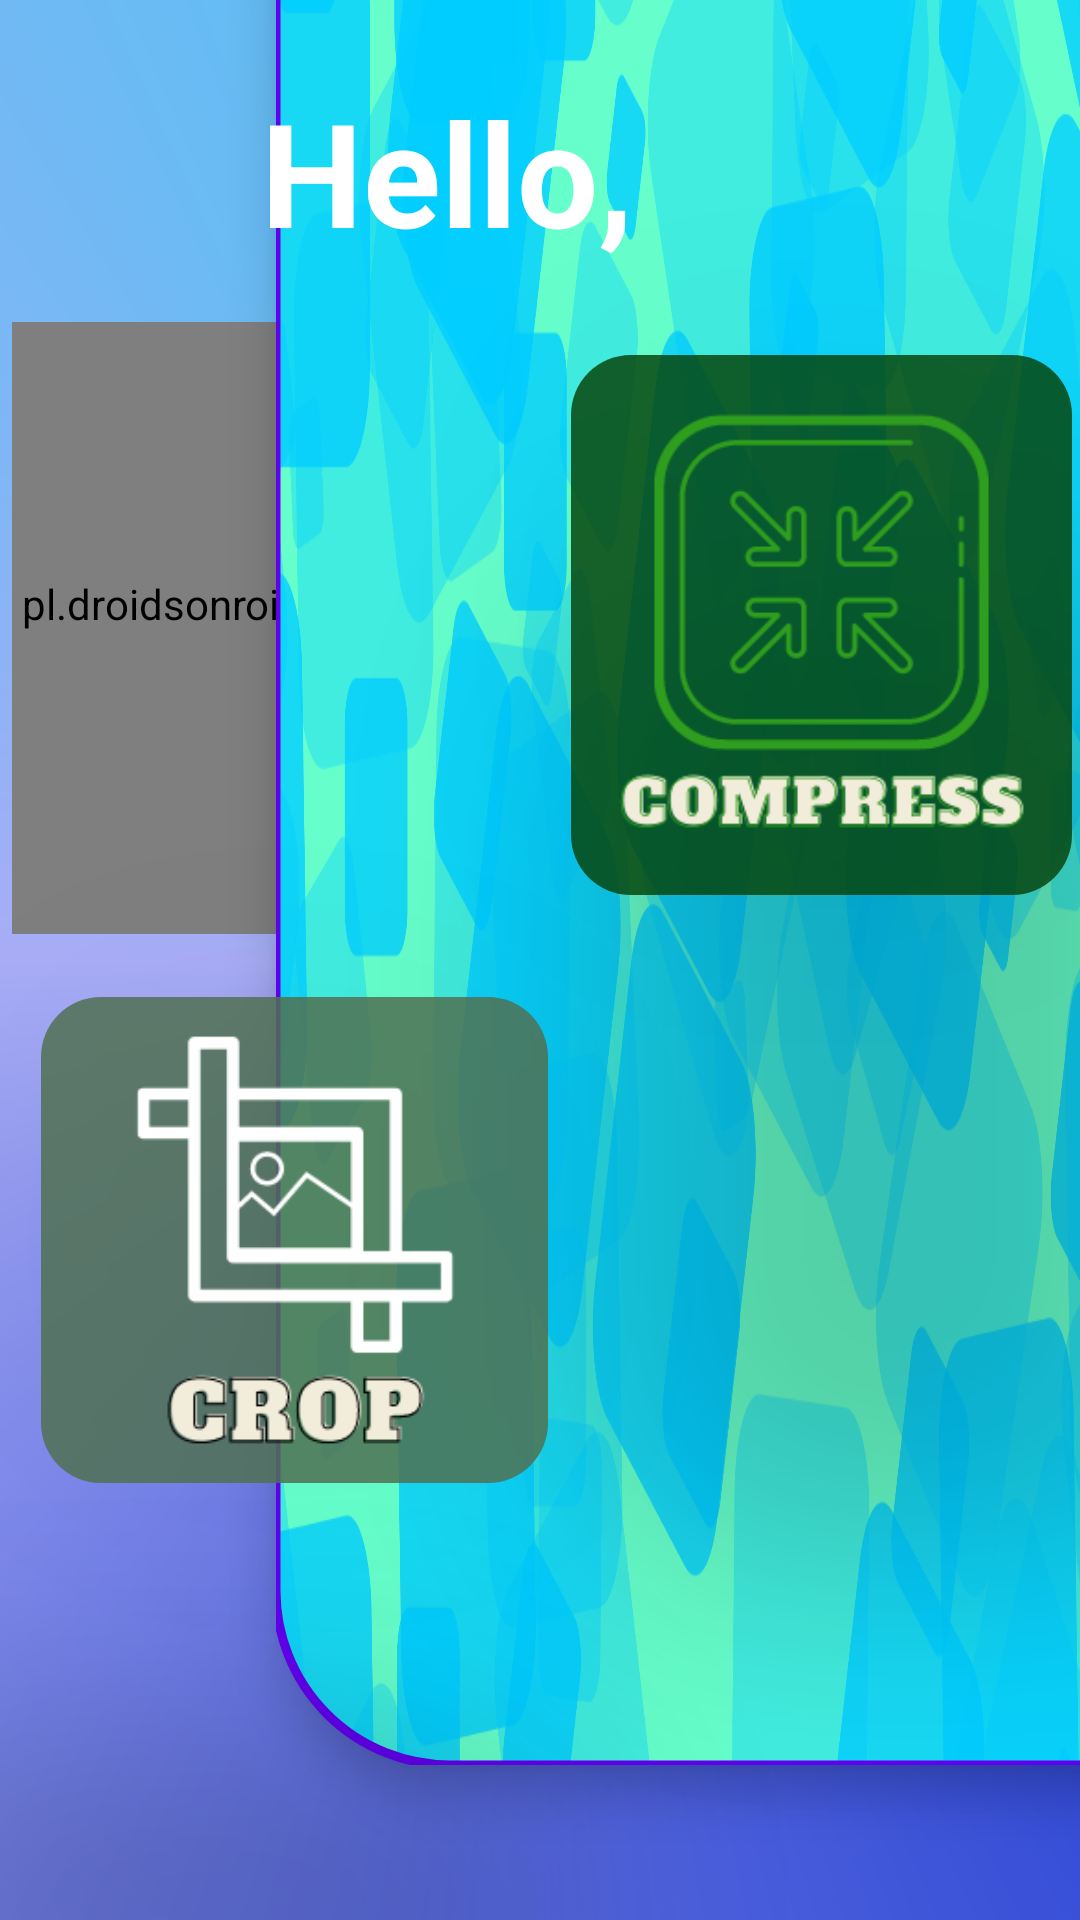

Reconstruct the res/layout file that produces this screen, plus the resources it refers to.
<!-- AndroidManifest.xml: application theme Theme.CompressImage -->
<!-- res/layout/homescreen_activity.xml -->
<?xml version="1.0" encoding="utf-8"?>
<androidx.constraintlayout.widget.ConstraintLayout xmlns:android="http://schemas.android.com/apk/res/android"
    xmlns:app="http://schemas.android.com/apk/res-auto"
    xmlns:tools="http://schemas.android.com/tools"
    android:layout_width="match_parent"
    android:layout_height="match_parent"
    android:background="@drawable/gradient_back">


    <com.google.android.material.imageview.ShapeableImageView

        android:id="@+id/imageView2"
        android:layout_width="387dp"
        android:layout_height="944dp"

        android:layout_marginStart="92dp"
        android:layout_marginBottom="52dp"
        android:background="@drawable/texture1304390"
        android:elevation="10dp"
        android:scaleType="center"
        android:visibility="visible"
        app:layout_constraintBottom_toBottomOf="parent"
        app:layout_constraintStart_toStartOf="parent"
        app:shapeAppearanceOverlay="@style/roundedImageViewRounded"
        app:strokeColor="@color/purple_500"
        app:strokeWidth="3dp" />


    <ImageButton
        android:id="@+id/compressButton"
        android:layout_width="167dp"
        android:layout_height="180dp"
        android:background="@drawable/custom_button"
        android:backgroundTint="#D507450B"
        android:elevation="200dp"
        android:scaleType="centerInside"
        app:layout_constraintBottom_toBottomOf="parent"
        app:layout_constraintEnd_toEndOf="parent"
        app:layout_constraintHorizontal_bias="0.986"
        app:layout_constraintStart_toStartOf="parent"
        app:layout_constraintTop_toTopOf="parent"
        app:layout_constraintVertical_bias="0.257"
        app:srcCompat="@drawable/compress"
        tools:ignore="SpeakableTextPresentCheck" />

    <ImageButton
        android:id="@+id/cropButton"
        android:layout_width="169dp"
        android:layout_height="162dp"
        android:background="@drawable/custom_button"
        android:backgroundTint="#D8507152"
        android:elevation="200dp"
        android:scaleType="centerInside"
        app:layout_constraintBottom_toBottomOf="parent"
        app:layout_constraintEnd_toEndOf="parent"
        app:layout_constraintHorizontal_bias="0.071"
        app:layout_constraintStart_toStartOf="parent"
        app:layout_constraintTop_toTopOf="parent"
        app:layout_constraintVertical_bias="0.695"
        app:srcCompat="@drawable/crop1"
        tools:ignore="SpeakableTextPresentCheck" />

    <LinearLayout
        android:id="@+id/linearLayout"
        android:layout_width="0dp"
        android:layout_height="99dp"
        android:elevation="25dp"
        android:orientation="horizontal"
        android:visibility="gone"
        app:layout_constraintBottom_toBottomOf="parent"
        app:layout_constraintEnd_toEndOf="parent"
        app:layout_constraintStart_toStartOf="parent"
        app:layout_constraintTop_toTopOf="parent"
        app:layout_constraintVertical_bias="0.8">

        <LinearLayout
            android:layout_width="match_parent"
            android:layout_height="match_parent"
            android:layout_weight="1"
            android:clipToPadding="false"
            android:elevation="50dp"
            android:orientation="vertical"
            android:paddingRight="2dp">

        </LinearLayout>

        <LinearLayout
            android:layout_width="match_parent"
            android:layout_height="match_parent"
            android:layout_weight="1"
            android:elevation="50dp"
            android:orientation="vertical"
            android:paddingLeft="2dp"
            android:paddingRight="2dp">

        </LinearLayout>

        <LinearLayout
            android:layout_width="match_parent"
            android:layout_height="match_parent"
            android:layout_weight="1"
            android:elevation="50dp"
            android:orientation="vertical"
            android:paddingLeft="2dp">

        </LinearLayout>

    </LinearLayout>

    <pl.droidsonroids.gif.GifImageView
        android:layout_width="208dp"
        android:layout_height="204dp"
        android:layout_marginStart="4dp"
        android:src="@drawable/gif_cmp"
        android:scaleType="centerInside"
        app:layout_constraintBottom_toBottomOf="parent"
        app:layout_constraintStart_toStartOf="parent"
        app:layout_constraintTop_toTopOf="parent"
        app:layout_constraintVertical_bias="0.246" />

    <TextView
        android:id="@+id/textView2"
        android:layout_width="wrap_content"
        android:layout_height="wrap_content"
        android:elegantTextHeight="true"
        android:elevation="200dp"
        android:text="Hello,"
        android:textAllCaps="false"
        android:textColor="#FFFFFF"
        android:textSize="48sp"
        android:textStyle="bold"
        app:layout_constraintBottom_toBottomOf="parent"
        app:layout_constraintEnd_toEndOf="parent"
        app:layout_constraintHorizontal_bias="0.369"
        app:layout_constraintStart_toStartOf="parent"
        app:layout_constraintTop_toTopOf="parent"
        app:layout_constraintVertical_bias="0.031" />

</androidx.constraintlayout.widget.ConstraintLayout>
<!-- resources referenced by this layout -->
<resources>
  <color name="purple_500">#FF6200EE</color>
  <!-- drawable compress: png bitmap (drawable, 15372 bytes) -->
  <!-- drawable crop1: png bitmap (drawable, 8356 bytes) -->
  <!-- drawable custom_button (drawable) -->
  <?xml version="1.0" encoding="utf-8"?>
  <shape xmlns:android="http://schemas.android.com/apk/res/android" android:shape="rectangle">
  
      <solid android:color="@color/white"/>
      <padding android:left="7dp" android:top="4dp" android:right="7dp" android:bottom="4dp"/>
      <corners android:radius="20dp"/>
  
  </shape>
  <!-- drawable gif_cmp: gif bitmap (drawable, 812759 bytes) -->
  <!-- drawable gradient_back (drawable) -->
  <?xml version = "1.0" encoding = "utf-8" ?>
  <shape
      android:shape = "rectangle"
      xmlns:android = "http://schemas.android.com/apk/res/android" >
  
      <gradient
          android:startColor = "#0021C8"
          android:centerColor = "#A9ADF6"
          android:endColor = "#00D2F1"
          android:angle = "90"
          android:type = "sweep" />
  </shape>
  <!-- drawable texture1304390: png bitmap (drawable, 491938 bytes) -->
  <style name="roundedImageViewRounded">
          <item name="cornerFamily">rounded</item>
          <item name="cornerSize">15%</item>
      </style>
  <style name="Theme.CompressImage" parent="Theme.MaterialComponents.Light.NoActionBar">
          <item name="android:windowActivityTransitions">true</item>
          <item name="android:windowEnterTransition">@transition/fade</item>
          <item name="android:windowExitTransition">@transition/explode</item>
          
          <item name="colorPrimary">#FF0CC3FE</item>
          <item name="colorPrimaryVariant">@color/purple_700</item>
          <item name="colorOnPrimary">@color/white</item>
          
          <item name="colorSecondary">@color/teal_200</item>
          <item name="colorSecondaryVariant">@color/teal_700</item>
          <item name="colorOnSecondary">@color/black</item>
          
          <item name="android:statusBarColor">#000000</item>
          
      </style>
  <color name="white">#FFFFFFFF</color>
  <color name="purple_700">#F4F3F6</color>
  <color name="teal_200">#FF03DAC5</color>
  <color name="teal_700">#FF018786</color>
  <color name="black">#FF000000</color>
</resources>
